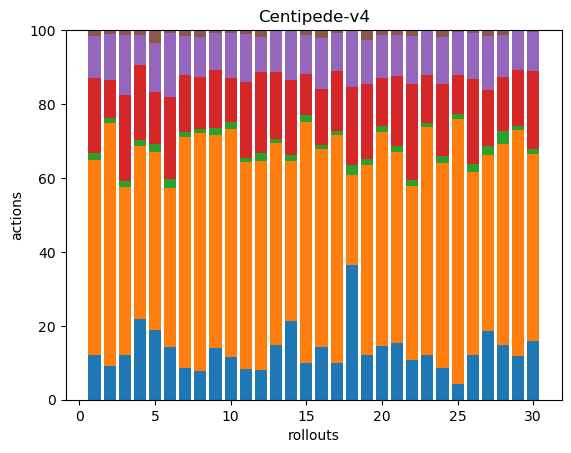

Source data for this figure (header and first rows):
37, 160, 6, 62, 34, 5, 0, 0, 0, 0, 0, 0, 0, 0, 0, 0, 0, 0
44, 313, 6, 50, 59, 5, 0, 0, 0, 0, 0, 0, 0, 0, 0, 0, 0, 0
39, 147, 5, 75, 53, 4, 0, 0, 0, 0, 0, 0, 0, 0, 0, 0, 0, 0
53, 113, 4, 49, 20, 3, 0, 0, 0, 0, 0, 0, 0, 0, 0, 0, 0, 0
44, 113, 5, 33, 31, 8, 0, 0, 0, 0, 0, 0, 0, 0, 0, 0, 0, 0
34, 103, 6, 53, 41, 2, 0, 0, 0, 0, 0, 0, 0, 0, 0, 0, 0, 0
35, 255, 5, 63, 44, 6, 0, 0, 0, 0, 0, 0, 0, 0, 0, 0, 0, 0
40, 335, 5, 73, 57, 9, 0, 0, 0, 0, 0, 0, 0, 0, 0, 0, 0, 0
38, 156, 5, 43, 27, 2, 0, 0, 0, 0, 0, 0, 0, 0, 0, 0, 0, 0
41, 218, 6, 42, 43, 3, 0, 0, 0, 0, 0, 0, 0, 0, 0, 0, 0, 0
43, 292, 6, 107, 67, 6, 0, 0, 0, 0, 0, 0, 0, 0, 0, 0, 0, 0
40, 286, 10, 111, 48, 9, 0, 0, 0, 0, 0, 0, 0, 0, 0, 0, 0, 0
43, 158, 3, 52, 33, 0, 0, 0, 0, 0, 0, 0, 0, 0, 0, 0, 0, 0
39, 80, 3, 37, 25, 0, 0, 0, 0, 0, 0, 0, 0, 0, 0, 0, 0, 0
32, 211, 6, 36, 34, 4, 0, 0, 0, 0, 0, 0, 0, 0, 0, 0, 0, 0
38, 144, 3, 40, 37, 6, 0, 0, 0, 0, 0, 0, 0, 0, 0, 0, 0, 0
41, 252, 4, 67, 42, 3, 0, 0, 0, 0, 0, 0, 0, 0, 0, 0, 0, 0
40, 27, 3, 23, 17, 0, 0, 0, 0, 0, 0, 0, 0, 0, 0, 0, 0, 0
36, 151, 5, 60, 35, 8, 0, 0, 0, 0, 0, 0, 0, 0, 0, 0, 0, 0
36, 143, 4, 32, 29, 3, 0, 0, 0, 0, 0, 0, 0, 0, 0, 0, 0, 0
37, 124, 4, 45, 27, 3, 0, 0, 0, 0, 0, 0, 0, 0, 0, 0, 0, 0
43, 191, 6, 105, 53, 6, 0, 0, 0, 0, 0, 0, 0, 0, 0, 0, 0, 0
38, 195, 4, 41, 37, 1, 0, 0, 0, 0, 0, 0, 0, 0, 0, 0, 0, 0
35, 230, 7, 81, 52, 8, 0, 0, 0, 0, 0, 0, 0, 0, 0, 0, 0, 0
28, 459, 8, 68, 75, 3, 0, 0, 0, 0, 0, 0, 0, 0, 0, 0, 0, 0
42, 172, 8, 80, 43, 3, 0, 0, 0, 0, 0, 0, 0, 0, 0, 0, 0, 0
37, 94, 5, 30, 29, 3, 0, 0, 0, 0, 0, 0, 0, 0, 0, 0, 0, 0
37, 136, 9, 36, 29, 3, 0, 0, 0, 0, 0, 0, 0, 0, 0, 0, 0, 0
42, 219, 3, 54, 39, 0, 0, 0, 0, 0, 0, 0, 0, 0, 0, 0, 0, 0
39, 124, 3, 52, 26, 1, 0, 0, 0, 0, 0, 0, 0, 0, 0, 0, 0, 0
